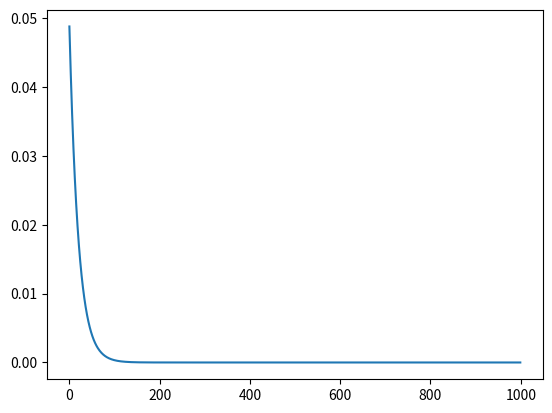

The matplotlib source for this figure:
import numpy as np
import matplotlib.pyplot as plt

numberOfEnergyLevels = 1000
eIdxs = np.arange(numberOfEnergyLevels)

temperature = 20.0
beta = 1.0 / temperature

distribution = np.zeros(numberOfEnergyLevels)

distribution = np.exp(-beta * eIdxs)
#distribution = (eIdxs + 1) * np.exp(-beta * eIdxs)
#distribution = (2 * eIdxs + 1) * np.exp(-beta * (0.5 * eIdxs * (eIdxs + 1)))

distribution /= distribution.sum()

fig, ax = plt.subplots()
ax.plot(distribution)



